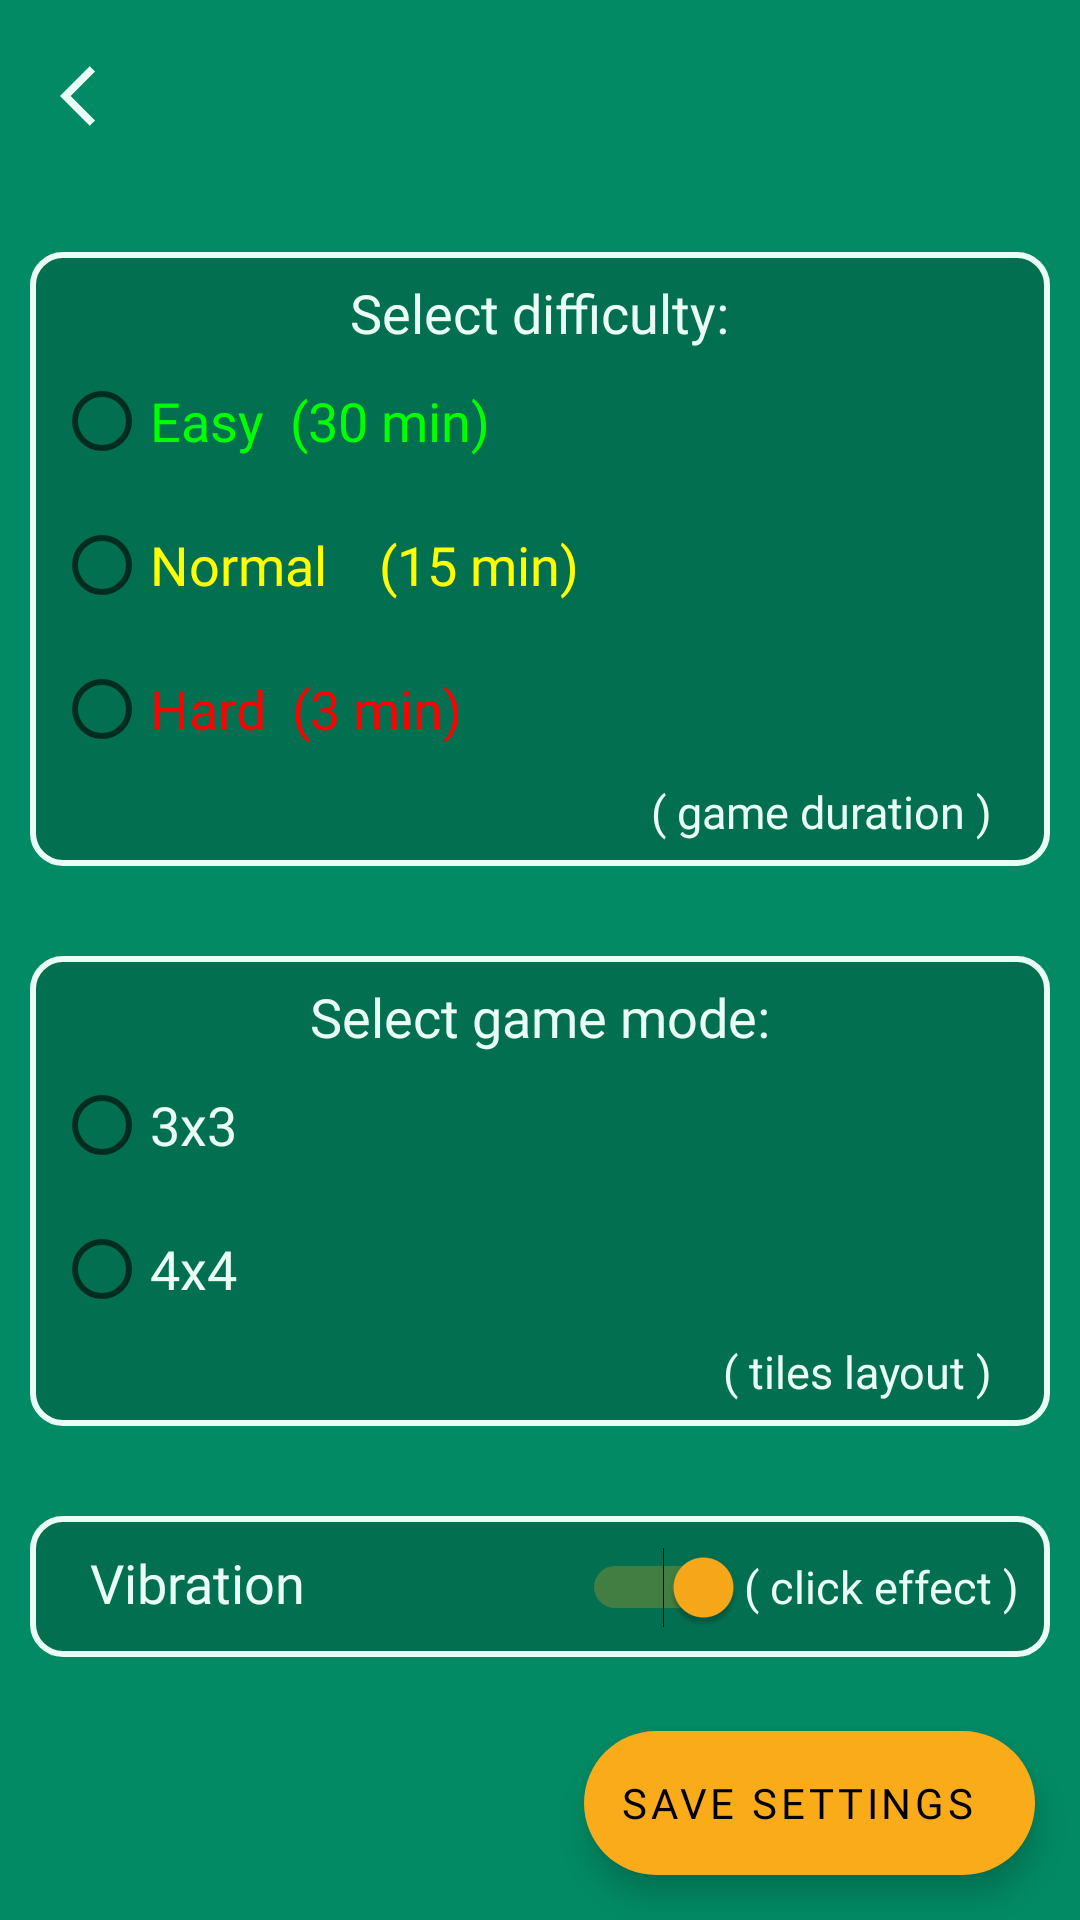

Write the Android layout XML for this screen, with the resource values it uses.
<!-- AndroidManifest.xml: application theme Theme.Puzzle15 -->
<!-- res/layout/activity_settings.xml -->
<?xml version="1.0" encoding="utf-8"?>
<androidx.constraintlayout.widget.ConstraintLayout xmlns:android="http://schemas.android.com/apk/res/android"
    xmlns:app="http://schemas.android.com/apk/res-auto"
    xmlns:tools="http://schemas.android.com/tools"
    android:id="@+id/rootLayout"
    android:layout_width="match_parent"
    android:layout_height="match_parent"
    android:background="@color/secondaryColor"
    tools:context=".SettingsActivity"
    tools:ignore="HardcodedText">

    <ImageView
        android:id="@+id/goBackbtn"
        android:layout_width="match_parent"
        android:layout_height="wrap_content"
        android:layout_marginHorizontal="10dp"
        android:layout_marginTop="10dp"
        android:background="?attr/selectableItemBackground"
        android:clickable="true"
        android:padding="10dp"
        android:scaleType="fitStart"
        android:src="@drawable/ic_baseline_arrow_back_ios_24"
        app:layout_constraintStart_toStartOf="parent"
        app:layout_constraintTop_toTopOf="parent"
        app:tint="@color/textColor" />

    <LinearLayout
        android:layout_width="match_parent"
        android:layout_height="wrap_content"
        android:orientation="vertical"
        android:paddingHorizontal="10dp"
        app:layout_constraintEnd_toEndOf="parent"
        app:layout_constraintStart_toStartOf="parent"
        app:layout_constraintTop_toBottomOf="@+id/goBackbtn">

        <RadioGroup
            android:id="@+id/difficultyRG"
            android:layout_width="match_parent"
            android:layout_height="wrap_content"
            android:layout_marginTop="30dp"
            android:background="@drawable/gridback"
            android:padding="8dp"
            app:layout_constraintStart_toStartOf="parent"
            app:layout_constraintTop_toTopOf="parent">

            <TextView
                android:layout_width="wrap_content"
                android:layout_height="wrap_content"
                android:layout_gravity="center_horizontal"
                android:fontFamily="@font/poppins_medium"
                android:text="Select difficulty:"
                android:textColor="@color/textColor"
                android:textSize="18sp" />

            <RadioButton
                android:id="@+id/easyRB"
                android:layout_width="wrap_content"
                android:layout_height="wrap_content"
                android:fontFamily="@font/poppins_medium"
                android:text="Easy  (30 min)"
                android:textColor="#0f0"
                android:textSize="18sp" />

            <RadioButton
                android:id="@+id/normalRB"
                android:layout_width="wrap_content"
                android:layout_height="wrap_content"
                android:fontFamily="@font/poppins_medium"
                android:text="Normal    (15 min)"
                android:textColor="#ff0"
                android:textSize="18sp" />

            <RadioButton
                android:id="@+id/hardRB"
                android:layout_width="wrap_content"
                android:layout_height="wrap_content"
                android:fontFamily="@font/poppins_medium"
                android:text="Hard  (3 min)"
                android:textColor="#f00"
                android:textSize="18sp" />

            <TextView
                android:layout_width="wrap_content"
                android:layout_height="wrap_content"
                android:layout_gravity="end"
                android:fontFamily="@font/poppins_medium"
                android:text="( game duration )   "
                android:textColor="@color/textColor"
                android:textSize="15sp" />
        </RadioGroup>

        <RadioGroup
            android:id="@+id/gameModeRG"
            android:layout_width="match_parent"
            android:layout_height="wrap_content"
            android:layout_marginTop="30dp"
            android:background="@drawable/gridback"
            android:padding="8dp"
            app:layout_constraintStart_toStartOf="parent"
            app:layout_constraintTop_toTopOf="parent">

            <TextView
                android:layout_width="wrap_content"
                android:layout_height="wrap_content"
                android:layout_gravity="center_horizontal"
                android:fontFamily="@font/poppins_medium"
                android:text="Select game mode:"
                android:textColor="@color/textColor"
                android:textSize="18sp" />

            <RadioButton
                android:id="@+id/threeRB"
                android:layout_width="wrap_content"
                android:layout_height="wrap_content"
                android:fontFamily="@font/poppins_medium"
                android:text="3x3"
                android:textColor="@color/textColor"
                android:textSize="18sp" />

            <RadioButton
                android:id="@+id/fourRB"
                android:layout_width="wrap_content"
                android:layout_height="wrap_content"
                android:fontFamily="@font/poppins_medium"
                android:text="4x4"
                android:textColor="@color/textColor"
                android:textSize="18sp" />

            <TextView
                android:layout_width="wrap_content"
                android:layout_height="wrap_content"
                android:layout_gravity="end"
                android:fontFamily="@font/poppins_medium"
                android:text="( tiles layout )   "
                android:textColor="@color/textColor"
                android:textSize="15sp" />
        </RadioGroup>

        <LinearLayout
            android:id="@+id/vibrationState"
            android:layout_width="match_parent"
            android:layout_height="wrap_content"
            android:layout_marginTop="30dp"
            android:background="@drawable/gridback"
            android:orientation="horizontal"
            android:padding="10dp">

            <TextView
                android:layout_width="0dp"
                android:layout_height="wrap_content"
                android:layout_marginStart="10dp"
                android:layout_weight="1"
                android:fontFamily="@font/poppins_medium"
                android:gravity="center_vertical"
                android:text="Vibration"
                android:textColor="@color/textColor"
                android:textSize="18sp" />

            <Switch
                android:id="@+id/vibtaror"
                android:layout_width="wrap_content"
                android:layout_height="wrap_content"
                android:checked="true"
                tools:ignore="UseSwitchCompatOrMaterialXml" />

            <TextView
                android:layout_width="wrap_content"
                android:layout_height="wrap_content"
                android:fontFamily="@font/poppins_medium"
                android:text="( click effect )"
                android:textColor="@color/textColor"
                android:textSize="15sp" />
        </LinearLayout>
    </LinearLayout>

    <com.google.android.material.floatingactionbutton.ExtendedFloatingActionButton
        android:id="@+id/saveFB"
        android:layout_width="wrap_content"
        android:layout_height="wrap_content"
        android:layout_gravity="center"
        android:layout_margin="15dp"
        android:layout_marginHorizontal="10dp"
        android:fontFamily="@font/poppins_medium"
        android:outlineSpotShadowColor="@color/black"
        android:soundEffectsEnabled="true"
        android:text="Save settings"
        app:icon="@drawable/ic_baseline_save_24"
        app:layout_constraintBottom_toBottomOf="parent"
        app:layout_constraintEnd_toEndOf="parent"
        tools:targetApi="p" />

</androidx.constraintlayout.widget.ConstraintLayout>
<!-- resources referenced by this layout -->
<resources>
  <color name="black">#FF000000</color>
  <color name="secondaryColor">#028a64</color>
  <color name="textColor">#E9FEF4</color>
  <!-- drawable gridback (drawable) -->
  <?xml version="1.0" encoding="utf-8"?>
  <shape xmlns:android="http://schemas.android.com/apk/res/android">
      <corners android:radius="10dp"/>
      <stroke android:color="@color/textColor" android:width="2dp"/>
      <solid android:color="#33000000"/>
  </shape>
  <!-- drawable ic_baseline_arrow_back_ios_24 (drawable) -->
  <vector android:autoMirrored="true" android:height="24dp"
      android:tint="#7E744A" android:viewportHeight="24"
      android:viewportWidth="24" android:width="24dp" xmlns:android="http://schemas.android.com/apk/res/android">
      <path android:fillColor="@android:color/white" android:pathData="M11.67,3.87L9.9,2.1 0,12l9.9,9.9 1.77,-1.77L3.54,12z"/>
  </vector>
  <style name="Theme.Puzzle15" parent="Theme.MaterialComponents.DayNight.NoActionBar">
          <item name="colorPrimary">@color/thirdColor</item>
          <item name="colorPrimaryVariant">@color/secondaryColor</item>
          <item name="colorOnPrimary">@color/white</item>
          <item name="colorSecondary">@color/thirdColor</item>
          <item name="colorSecondaryVariant">@color/teal_700</item>
          <item name="colorOnSecondary">@color/black</item>
          <item name="android:statusBarColor">?attr/colorPrimaryVariant</item>
      </style>
  <color name="thirdColor">#faab1a</color>
  <color name="white">#FFFFFFFF</color>
  <color name="teal_700">#FF018786</color>
</resources>
